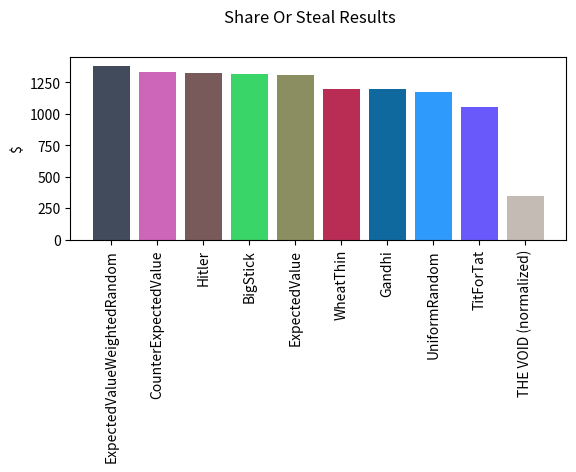

Here is the Python script that generated this plot:

# IMPORTS
from itertools import combinations
from random import random
import matplotlib.pyplot as plt
from enum import Enum


# GAME CONSTANTS
class CHOICE(Enum):
    SHARE = True,
    STEAL = False


SHARE_BONUS = 2
STEAL_BONUS = 3
PASSIVE_BONUS = 1


# ABSTRACTED GAME ENTITIES (DO NOT EDIT)
class AbstractPlayer:

        # Creates a Contestant
        def __init__(self):
            # set name
            self.name = self.__class__.__name__

            # fields to store the sequence of moves made by both players
            self.personal_decision_log = []
            self.opponent_decision_log = []

            # ensure that chooseMove is implemented
            self.choose_move()

        # Chooses the contestant's move (SHARE or STEAL) and returns it
        def choose_move(self):
            print("IMPLEMENT CHOOSE_MOVE")
            return CHOICE.SHARE

        def choose_and_validate_move(self):
            choice = self.choose_move()
            if choice not in CHOICE.__members__.values():
                print("Player " + self.__class__.__name__ + " couldn't make a decision...")
                return CHOICE.SHARE
            return choice

        # Updates the move histories with a specified values
        def update_move_logs(self, personal_move, opponent_move):
            self.personal_decision_log.append(personal_move)
            self.opponent_decision_log.append(opponent_move)

        # Resets move logs between rounds
        def reset(self):
            self.personal_decision_log = []
            self.opponent_decision_log = []


# PLAYER CREATION

# How to create your player:
#   1. Read the description in the Canvas assignment to be sure you understand the game.
#   2. Run this, see what the output should look like before you start.
#   3. Change the identifier of the YourPlayerName class below
#       - this should be something you'll recognize; you'll use it to identify your player in the results
#       - this doesn't mean it actually has to be your name, just something you'll recognize
#   4. Fill out the choose_move function. It:
#       - can view your player's moves made (so far, against this opponent)
#           - self.personal_decision_log is a list of your moves so far
#       - can view your opponent's moves made (so far, against you)
#           - self.opponent_decision_log
#       - must return Choice.SHARE or Choice.STEAL
#       - must run in O(n^2) time, where n is the length of self.personal_decision_log and self.opponent_decision_log
#       - may not declare new non-local variables
#   5. Add an instance of your player to the players list in the main (near the bottom, search for Gandhi).
#   6. Test run :)
#   7. Create and submit a new .py file consisting of only your player.
#
#   YOU MAY NOT:
#   1. Declare any variables outside of the choose_move scope.
#   2. Use any additional dependencies (imports).
#   3. Call or modify any of the functions defined in AbstractPlayer.
#   4. Modify the personal_decision_log or opponent_decision_log.


class WheatThin (AbstractPlayer):
    def choose_move(self):
        # We'll start you out as Gandhi, but there are tons of other examples below
        return CHOICE.SHARE


# EXAMPLE PLAYERS
class Gandhi (AbstractPlayer):
    def choose_move(self):
        # be nice
        return CHOICE.SHARE


class Hitler (AbstractPlayer):
    def choose_move(self):
        # be mean
        return CHOICE.STEAL


class UniformRandom (AbstractPlayer):
    def choose_move(self):
        # choose STEAL or SHARE, 50/50
        # become chaos
        sample = random()  # random float from 0 to 1
        if sample >= 0.5:
            return CHOICE.SHARE
        return CHOICE.STEAL


class BigStick (AbstractPlayer):
    def choose_move(self):
        # never forgive. never forget.
        if CHOICE.STEAL in self.opponent_decision_log:
            return CHOICE.STEAL
        return CHOICE.SHARE


class TitForTat (AbstractPlayer):
    def choose_move(self):
        # if it's the first move, be nice
        if len(self.opponent_decision_log) == 0:
            return CHOICE.SHARE
        # if the opponent was nice on the last move, be nice on this move
        if self.opponent_decision_log[-1] == CHOICE.SHARE:
            return CHOICE.SHARE
        # the opponent was mean last time, take your revenge, be mean back
        return CHOICE.STEAL


class ExpectedValue (AbstractPlayer):
    def choose_move(self):
        # If no moves have been made, your opponent has done equal parts steal and share.
        if len(self.opponent_decision_log) == 0:
            opponent_share_probability = 0.5
            opponent_steal_proportion = 0.5
        # otherwise, get proportions of steals and shares from opponent so far
        else:
            opponent_share_probability = sum(1 for x in self.opponent_decision_log if x == CHOICE.SHARE) / len(self.opponent_decision_log)
            opponent_steal_proportion = sum(1 for x in self.opponent_decision_log if x == CHOICE.STEAL) / len(self.opponent_decision_log)

        # calculate expected value of your reward if sharing or stealing based on probability
        share_ev = SHARE_BONUS * opponent_share_probability + PASSIVE_BONUS * opponent_steal_proportion
        steal_ev = STEAL_BONUS * opponent_share_probability

        # return the move with the higher expected value (or share, if all else is the same)
        if share_ev >= steal_ev:
            return CHOICE.SHARE
        return CHOICE.STEAL


class CounterExpectedValue (AbstractPlayer):
    def choose_move(self):
        # If no moves have been made, I've done equal parts share and steal
        if len(self.personal_decision_log) == 0:
            personal_share_probability = 0.5
            personal_steal_probability = 0.5
        # otherwise, get proportions of steals and shares from opponent so far
        else:
            personal_share_probability = sum(1 for x in self.personal_decision_log if x == CHOICE.SHARE) / len(
                self.personal_decision_log)
            personal_steal_probability = sum(1 for x in self.personal_decision_log if x == CHOICE.STEAL) / len(
                self.personal_decision_log)

        # calculate the opponent's expectations (assuming they're an expected value player)
        share_ev = SHARE_BONUS * personal_share_probability + PASSIVE_BONUS * personal_steal_probability
        steal_ev = STEAL_BONUS * personal_share_probability

        # counter your opponents expectations
        if share_ev >= steal_ev:
            return CHOICE.STEAL
        return CHOICE.SHARE


class ExpectedValueWeightedRandom (AbstractPlayer):
    def choose_move(self):
        # If no moves have been made, my opponent has done equal parts share and steal
        if len(self.opponent_decision_log) == 0:
            opponent_share_probability = 0.5
            opponent_steal_probability = 0.5
        # otherwise, get proportions of steals and shares from opponent so far
        else:
            opponent_share_probability = sum(
                1 for x in self.opponent_decision_log if x == CHOICE.SHARE) / len(self.opponent_decision_log)
            opponent_steal_probability = sum(1 for x in self.opponent_decision_log if x == CHOICE.STEAL) / len(
                self.opponent_decision_log)

        # calculate the opponent's expectations (assuming they're an expected value player)
        share_ev = SHARE_BONUS * opponent_share_probability + PASSIVE_BONUS * opponent_steal_probability
        steal_ev = STEAL_BONUS * opponent_share_probability

        likelihood_share = share_ev / (share_ev + steal_ev)
        if random() <= likelihood_share:
            return CHOICE.SHARE
        return CHOICE.STEAL


# MAIN
if __name__ == "__main__":

    players = [
        Gandhi(),
        Hitler(),
        UniformRandom(),
        BigStick(),
        TitForTat(),
        ExpectedValue(),
        CounterExpectedValue(),
        ExpectedValueWeightedRandom(),
        WheatThin()
    ]

    players = {player.name: player for player in players}
    scores = {player: 0 for player in players}
    scores["THE VOID (normalized)"] = 0

    moves_per_round = 100
    for name_1, name_2 in combinations(players, 2):

        # get players
        player_1 = players[name_1]
        player_2 = players[name_2]

        # play a round
        for r in range(moves_per_round):

            # get player moves
            player_1_move = player_1.choose_and_validate_move()
            player_2_move = player_2.choose_and_validate_move()

            # adjust scores
            if player_1_move == CHOICE.SHARE and player_2_move == CHOICE.SHARE:
                scores[name_1] += SHARE_BONUS
                scores[name_2] += SHARE_BONUS
            elif player_1_move == CHOICE.SHARE:
                scores[name_2] += STEAL_BONUS
                scores[name_1] += PASSIVE_BONUS
            elif player_2_move == CHOICE.SHARE:
                scores[name_1] += STEAL_BONUS
                scores[name_2] += PASSIVE_BONUS
            else:
                scores["THE VOID (normalized)"] += 2 * SHARE_BONUS

            # update logs
            player_1.update_move_logs(personal_move=player_1_move, opponent_move=player_2_move)
            player_2.update_move_logs(personal_move=player_2_move, opponent_move=player_1_move)

        # reset logs
        player_1.reset()
        player_2.reset()

    scores["THE VOID (normalized)"] /= len(scores)-1
    for name in sorted(scores, key=lambda x: scores[x]):
        print(name + " : " + str(scores[name]))

    fig = plt.figure()
    fig.suptitle("Share Or Steal Results")
    fig.subplots_adjust(bottom=0.5)

    ax = plt.subplot(1,1,1)

    X_Labels = sorted(scores, key=lambda x : scores[x], reverse=True)
    X = [i for i in range(len(X_Labels))]
    Y = [scores[name] for name in X_Labels]
    C = [(random(), random(), random()) for i in X_Labels]

    ax.bar(X_Labels, Y, color=C)
    plt.xticks(rotation=90)
    plt.ylabel("$")

    plt.show()
